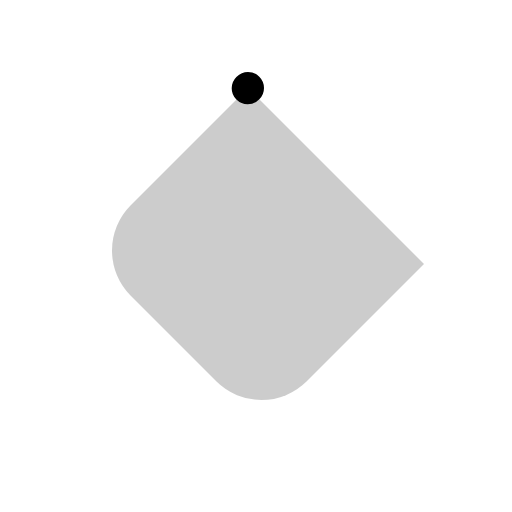
t = 0.00 s
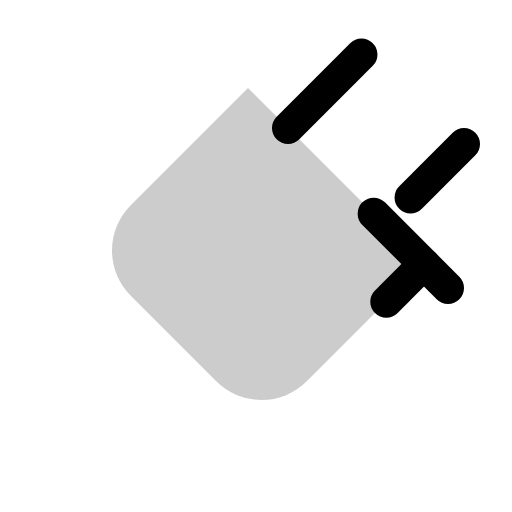
t = 1.20 s
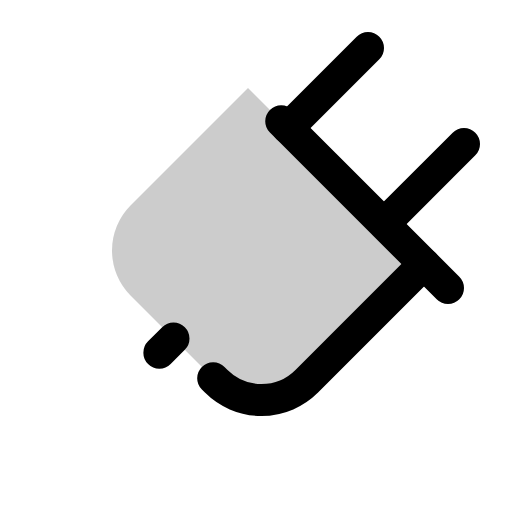
t = 1.58 s
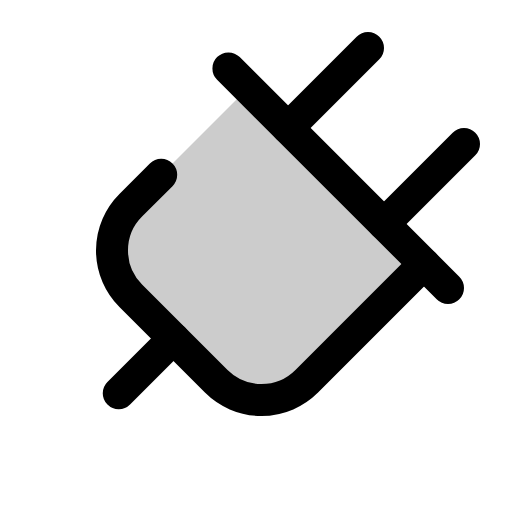
t = 1.95 s
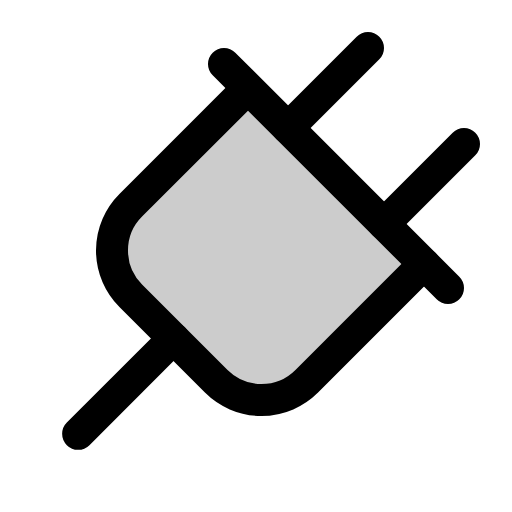
t = 2.33 s
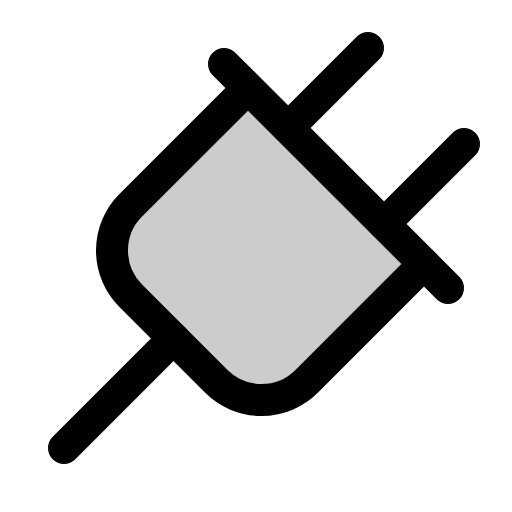
t = 2.70 s

The animated SVG that drew these frames (rendered in a browser with its animation timeline set to each time). Animation: 1 CSS @keyframes rule; one cycle of 2.70 s.

<svg xmlns="http://www.w3.org/2000/svg" viewBox="0 0 256 256">
  <style>
    .draw-line {
      stroke-dasharray: 1;
      stroke-dashoffset: 1;
      animation: phosphor-draw-in 1.5s ease-in-out forwards;
    }
    @keyframes phosphor-draw-in {
      to { stroke-dashoffset: 0; }
    }
  </style><rect width="256" height="256" fill="none"/><path d="M212,132l-58.63,58.63a32,32,0,0,1-45.25,0L65.37,147.88a32,32,0,0,1,0-45.25L124,44Z" opacity="0.2"/><line x1="144" y1="64" x2="184" y2="24" fill="none" stroke="currentColor" stroke-linecap="round" stroke-linejoin="round" stroke-width="16" class="draw-line" pathLength="1" style="animation-delay: 0s"/><line x1="232" y1="72" x2="192" y2="112" fill="none" stroke="currentColor" stroke-linecap="round" stroke-linejoin="round" stroke-width="16" class="draw-line" pathLength="1" style="animation-delay: 0.3s"/><line x1="224" y1="144" x2="112" y2="32" fill="none" stroke="currentColor" stroke-linecap="round" stroke-linejoin="round" stroke-width="16" class="draw-line" pathLength="1" style="animation-delay: 0.6s"/><path d="M212,132l-58.63,58.63a32,32,0,0,1-45.25,0L65.37,147.88a32,32,0,0,1,0-45.25L124,44" fill="none" stroke="currentColor" stroke-linecap="round" stroke-linejoin="round" stroke-width="16" class="draw-line" pathLength="1" style="animation-delay: 0.9s"/><line x1="86.75" y1="169.25" x2="32" y2="224" fill="none" stroke="currentColor" stroke-linecap="round" stroke-linejoin="round" stroke-width="16" class="draw-line" pathLength="1" style="animation-delay: 1.2s"/></svg>
